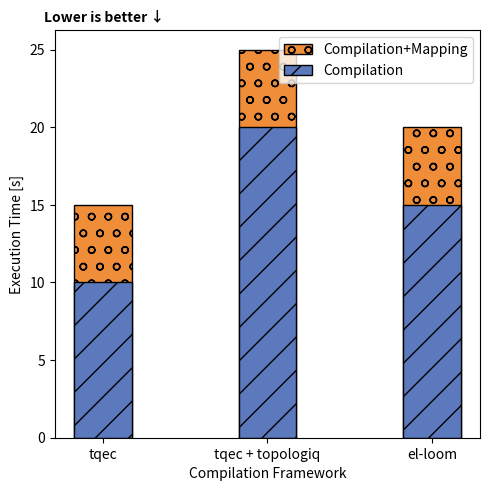

Source code (Python): (Note: this script raises an exception after producing the figure.)
import matplotlib.pyplot as plt
import numpy as np


def plot_compilation_comparison(tqec_et, tqec_topologiq_et, el_loom_et, filename: str = ""):
    
    section_titles = ["tqec", "tqec + topologiq", "el-loom"]

    compiled = [tqec_et[0], tqec_topologiq_et[0], el_loom_et[0]]
    compiled_mapped = [tqec_et[1], tqec_topologiq_et[1], el_loom_et[1]]

    # Extract values
    x = np.arange(3)
    width = 0.35

    # Pastel colors
    pastel_blue = "#5c79bd"
    pastel_orange = "#ef8d38"

    # Create depth statistics
    fig, ax = plt.subplots(figsize=(5, 5))

    ax.bar(x, compiled_mapped, width,
        label="Compilation+Mapping", color=pastel_orange,
        hatch="o", edgecolor="black")

    ax.bar(x, compiled, width,
           label="Compilation", color=pastel_blue,
           hatch="/", edgecolor="black")

    ax.set_xticks(x)
    ax.set_xticklabels(section_titles)
    ax.set_xlabel("Compilation Framework")
    ax.set_ylabel("Execution Time [s]")
    ax.legend()

    # Add annotation
    ax.text(-0.025, 1.05, "Lower is better ↓",
            transform=ax.transAxes,
            fontsize=10,
            fontweight="bold",
            va="top",
            ha="left")

    fig.tight_layout()
    fig.savefig(f"{filename}", dpi=300)
    plt.show()


def perform_surgery_comparison():
    # TODO: Show time taken for compiling 10 logical qubits
    # TODO: Show time taken for mapping the generated circuit

    # TODO: Create timing for different surgery frameworks

    tqec_et = [10, 15]
    tqec_topologiq_et = [20, 25]
    el_loom_et = [15, 20]

    plot_compilation_comparison(tqec_et,
                                tqec_topologiq_et,
                                el_loom_et,
                                "experiments/evaluation/scalability/surgery_compilation_comparison.png")

if __name__ == "__main__":
    perform_surgery_comparison()
